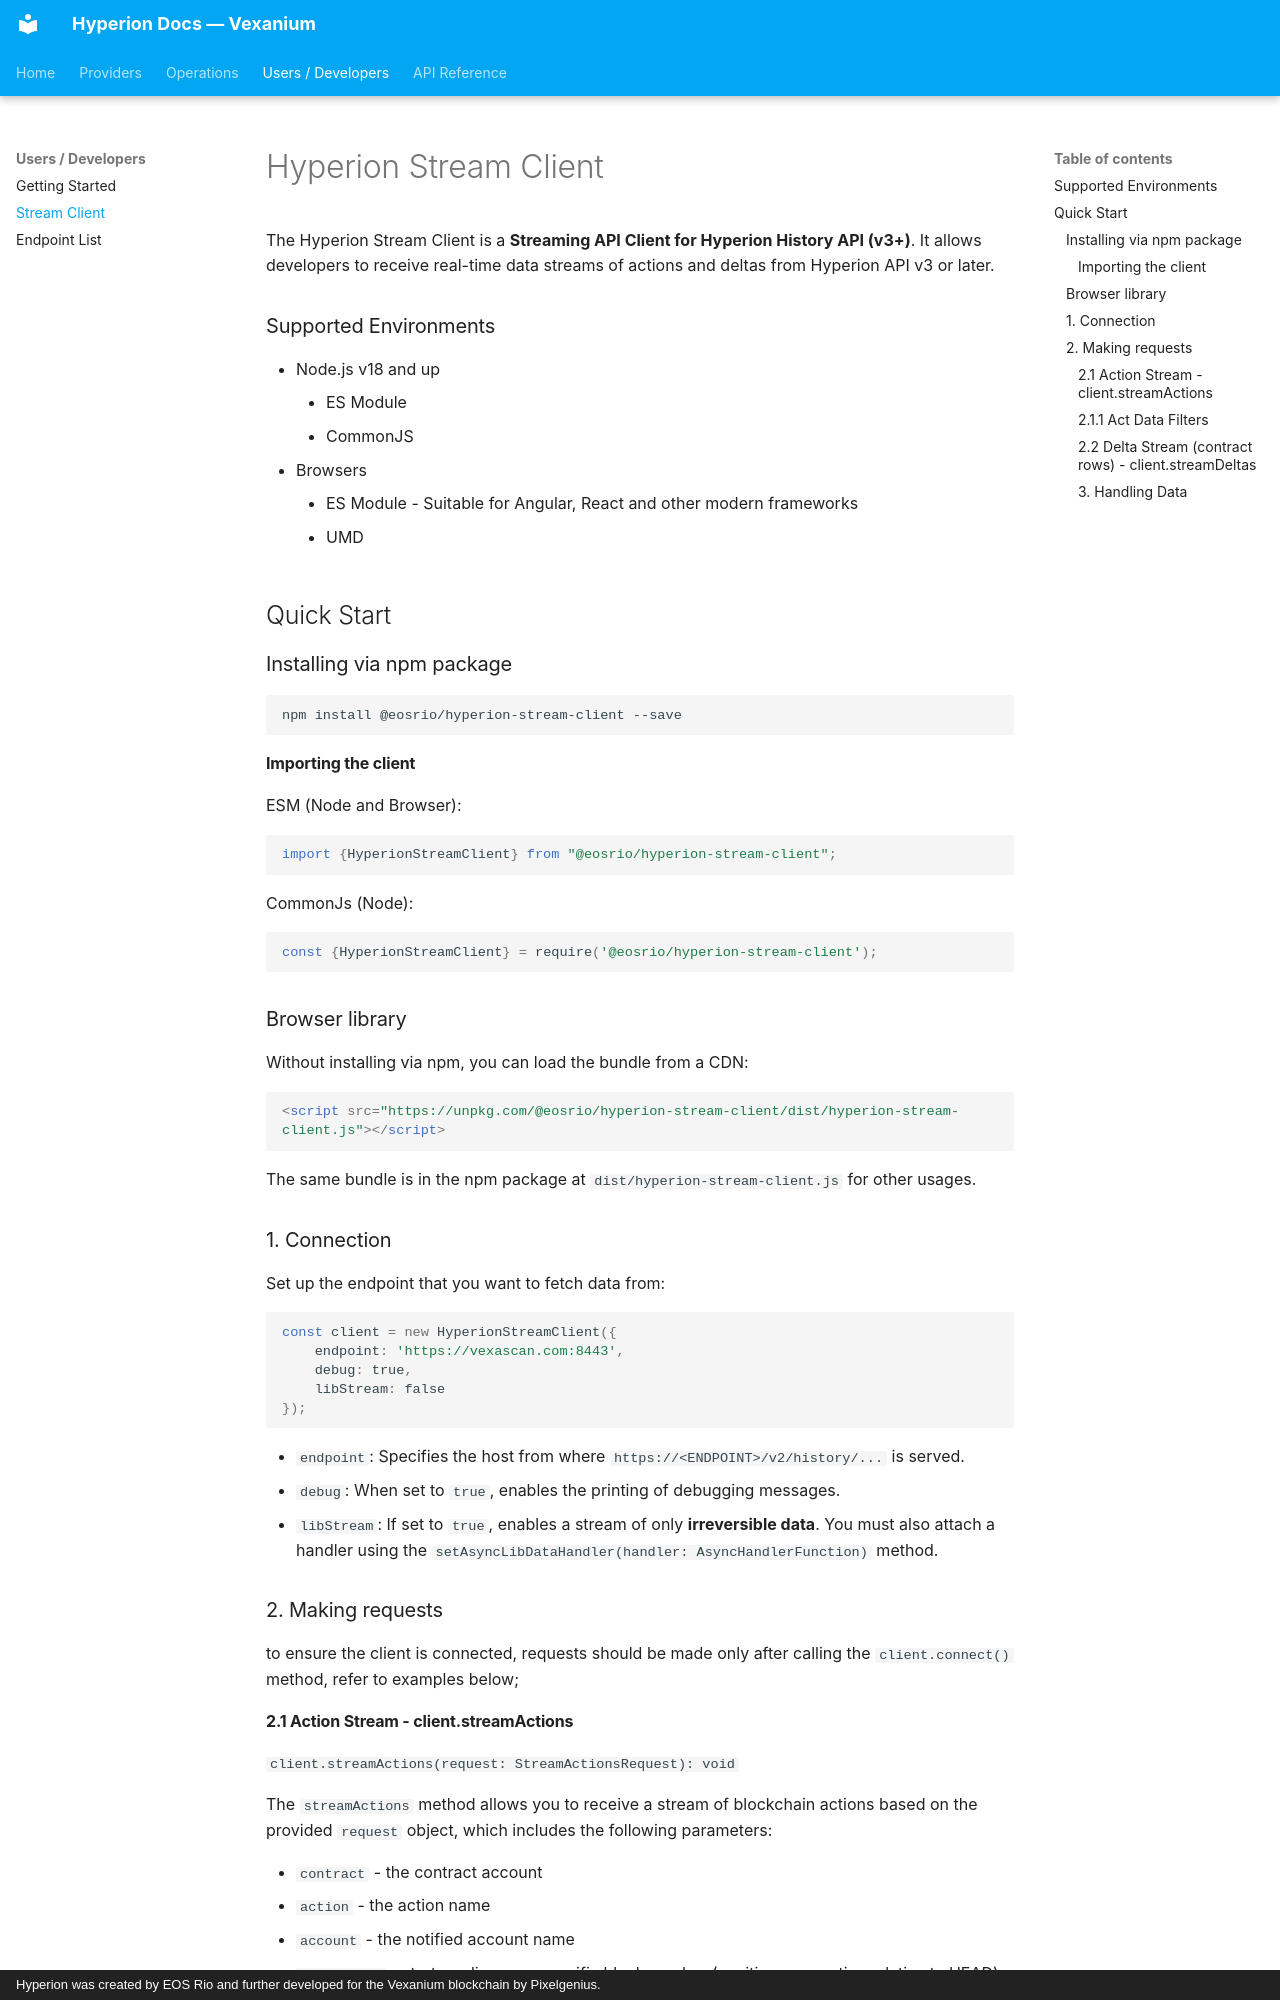

repository: pixelgenius-id/hyperion-docs · page: dev/stream_client/index.html · generator: mkdocs · copyright: Hyperion was created by EOS Rio and further developed for the Vexanium blockchain by Pixelgenius.

# Hyperion Stream Client

The Hyperion Stream Client is a **Streaming API Client for Hyperion History API (v3+)**. 
It allows developers to receive real-time data streams of actions and deltas from Hyperion API v3 or later.

### Supported Environments

- Node.js v18 and up
    - ES Module
    - CommonJS
- Browsers
    - ES Module - Suitable for Angular, React and other modern frameworks
    - UMD

## Quick Start

### Installing via npm package

```bash
npm install @eosrio/hyperion-stream-client --save
```

#### Importing the client

ESM (Node and Browser):
```typescript
import {HyperionStreamClient} from "@eosrio/hyperion-stream-client";
```

CommonJs (Node):
```javascript
const {HyperionStreamClient} = require('@eosrio/hyperion-stream-client');
```

### Browser library

Without installing via npm, you can load the bundle from a CDN:

```html
<script src="https://unpkg.com/@eosrio/hyperion-stream-client/dist/hyperion-stream-client.js"></script>
```

The same bundle is in the npm package at `dist/hyperion-stream-client.js` for other usages.

### 1. Connection

Set up the endpoint that you want to fetch data from:

```javascript
const client = new HyperionStreamClient({
    endpoint: 'https://vexascan.com:8443',
    debug: true,
    libStream: false
});
```

- `endpoint`: Specifies the host from where `https://<ENDPOINT>/v2/history/...` is served.
- `debug`: When set to `true`, enables the printing of debugging messages.
- `libStream`: If set to `true`, enables a stream of only **irreversible data**. You must also attach a handler using the `setAsyncLibDataHandler(handler: AsyncHandlerFunction)` method.

### 2. Making requests

to ensure the client is connected, requests should be made only after calling the `client.connect()` method, refer to examples
below;
